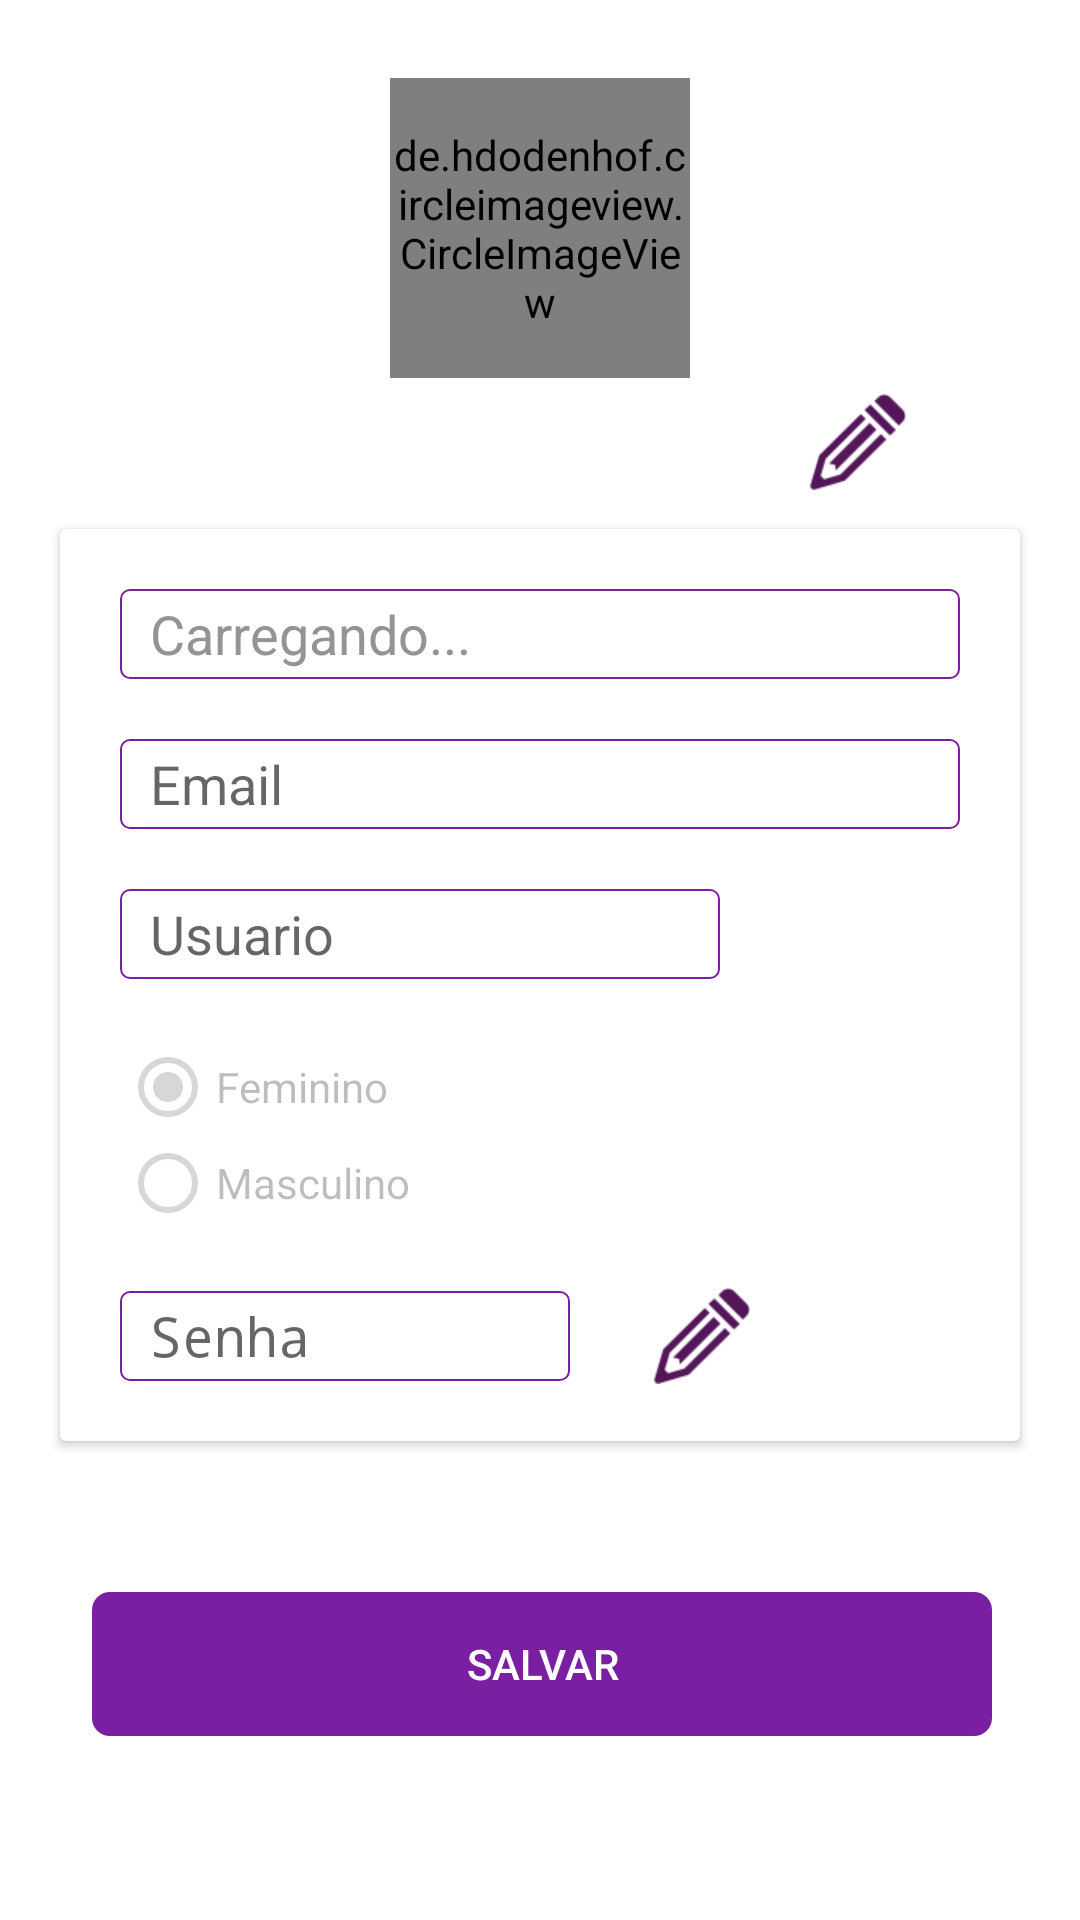

Layout XML and referenced resources for this Android screen:
<!-- AndroidManifest.xml: application theme AppTheme -->
<!-- res/layout/frag_user.xml -->
<?xml version="1.0" encoding="utf-8"?>
<androidx.constraintlayout.widget.ConstraintLayout xmlns:android="http://schemas.android.com/apk/res/android"
    xmlns:app="http://schemas.android.com/apk/res-auto"
    xmlns:tools="http://schemas.android.com/tools"
    android:layout_width="match_parent"
    android:layout_height="match_parent"
    android:background="#ffffff"
    android:orientation="vertical">


    <ImageButton
        android:id="@+id/btn_active_pass_profile2"
        android:layout_width="48dp"
        android:layout_height="32dp"
        android:layout_gravity="center"
        android:background="@drawable/background_btn_send_email"
        android:scaleType="fitCenter"
        android:src="@drawable/edit_purpe_64"
        app:layout_constraintBottom_toTopOf="@+id/card_profile"
        app:layout_constraintEnd_toEndOf="parent"
        app:layout_constraintHorizontal_bias="0.39"
        app:layout_constraintStart_toEndOf="@+id/img_profile_profile"
        app:layout_constraintTop_toTopOf="parent"
        app:layout_constraintVertical_bias="0.90999997" />

    <androidx.cardview.widget.CardView
        android:id="@+id/card_profile"
        android:layout_width="match_parent"
        android:layout_height="wrap_content"
        android:layout_marginStart="20dp"
        android:layout_marginEnd="20dp"
        app:cardElevation="2dp"
        app:layout_constraintBottom_toBottomOf="parent"
        app:layout_constraintEnd_toEndOf="parent"
        app:layout_constraintHorizontal_bias="0.0"
        app:layout_constraintStart_toStartOf="parent"
        app:layout_constraintTop_toBottomOf="@+id/img_profile_profile"
        app:layout_constraintVertical_bias="0.24000001">

        <LinearLayout
            android:layout_width="match_parent"
            android:layout_height="match_parent"
            android:orientation="vertical">


            <EditText
                android:id="@+id/edt_name_profile"
                android:layout_width="match_parent"
                android:layout_height="30dp"
                android:layout_margin="20sp"
                android:background="@drawable/background_edit_register"
                android:hint="Nome"
                android:paddingStart="10dp"
                android:singleLine="true"
                android:text="Carregando..."
                android:enabled="false"
                android:textColor="#959494" />

            <EditText
                android:id="@+id/edt_email_profile"
                android:layout_width="match_parent"
                android:layout_height="30dp"
                android:layout_marginStart="20dp"
                android:layout_marginEnd="20dp"
                android:background="@drawable/background_edit_register"
                android:enabled="false"
                android:hint="Email"
                android:paddingStart="10dp"
                android:singleLine="true"
                android:textColor="#959494" />

            <EditText
                android:id="@+id/edt_user_profile"
                android:layout_width="200dp"
                android:layout_height="30dp"
                android:layout_marginStart="20dp"
                android:layout_marginTop="20dp"
                android:layout_marginEnd="20dp"
                android:background="@drawable/background_edit_register"
                android:hint="Usuario"
                android:enabled="false"
                android:paddingStart="10dp"
                android:singleLine="true"
                android:textColor="#959494" />

            <RadioGroup
                android:id="@+id/radio_sex"
                android:layout_width="200dp"
                android:layout_height="wrap_content"
                android:layout_marginStart="20dp"
                android:layout_marginTop="20dp">

                <RadioButton
                    android:id="@+id/rb_fem_profile"
                    android:layout_width="wrap_content"
                    android:layout_height="wrap_content"
                    android:checked="true"
                    android:enabled="false"
                    android:isScrollContainer="false"
                    android:text="Feminino" />

                <RadioButton
                    android:id="@+id/rb_masc_profile"
                    android:enabled="false"
                    android:layout_width="wrap_content"
                    android:layout_height="wrap_content"
                    android:text="Masculino" />
            </RadioGroup>

            <LinearLayout
                android:layout_width="match_parent"
                android:layout_height="match_parent"
                android:orientation="horizontal">

                <EditText
                    android:id="@+id/edt_password_profile"
                    android:layout_width="150dp"
                    android:layout_height="30dp"
                    android:layout_marginStart="20dp"
                    android:layout_marginTop="20dp"
                    android:layout_marginEnd="20dp"
                    android:layout_marginBottom="20dp"
                    android:background="@drawable/background_edit_register"
                    android:enabled="false"
                    android:hint="Senha"
                    android:inputType="numberPassword"
                    android:maxLength="6"
                    android:paddingStart="10dp"
                    android:singleLine="true" />

                <ImageButton
                    android:id="@+id/btn_active_pass_profile"
                    android:layout_width="48dp"
                    android:layout_height="32dp"
                    android:layout_gravity="center"
                    android:background="@drawable/background_btn_send_email"
                    android:scaleType="fitCenter"
                    android:src="@drawable/edit_purpe_64" />
            </LinearLayout>

        </LinearLayout>
    </androidx.cardview.widget.CardView>

    <de.hdodenhof.circleimageview.CircleImageView
        android:id="@+id/img_profile_profile"
        android:layout_width="100dp"
        android:layout_height="100dp"
        android:layout_gravity="center"
        android:src="@drawable/user_contact"
        app:civ_border_color="#8E24AA"
        app:civ_border_width="2dp"
        app:layout_constraintBottom_toBottomOf="parent"
        app:layout_constraintEnd_toEndOf="parent"
        app:layout_constraintStart_toStartOf="parent"
        app:layout_constraintTop_toTopOf="parent"
        app:layout_constraintVertical_bias="0.048" />

    <Button
        android:id="@+id/btn_save_profile"
        android:layout_width="300dp"
        android:layout_height="wrap_content"
        android:layout_gravity="center"
        android:layout_marginStart="56dp"
        android:layout_marginEnd="55dp"
        android:background="@drawable/background_btn_login"
        android:text="Salvar"
        android:enabled="false"
        android:textColor="@android:color/white"
        app:layout_constraintBottom_toBottomOf="parent"
        app:layout_constraintEnd_toEndOf="parent"
        app:layout_constraintStart_toStartOf="parent"
        app:layout_constraintTop_toBottomOf="@+id/card_profile"
        app:layout_constraintVertical_bias="0.45" />


</androidx.constraintlayout.widget.ConstraintLayout>
<!-- resources referenced by this layout -->
<resources>
  <!-- drawable background_btn_login (drawable) -->
  <?xml version="1.0" encoding="utf-8"?>
  <ripple
      xmlns:android="http://schemas.android.com/apk/res/android"
      android:color="?android:colorControlHighlight">
  
      <item android:id="@+id/mask">
          <shape android:name="shape_unselected">
              <solid android:color="#7B1FA2"/>
              <corners android:radius="6dp"/>
          </shape>
  
      </item>
  </ripple>
  <!-- drawable background_btn_send_email (drawable) -->
  <?xml version="1.0" encoding="utf-8"?>
  <ripple
      xmlns:android="http://schemas.android.com/apk/res/android"
      android:color="?android:colorControlHighlight">
  
      <item android:id="@+id/mask">
          <shape android:name="shape_unselected">
              <solid android:color="#ffffff"/>
              <corners android:radius="6dp"/>
          </shape>
  
      </item>
  </ripple>
  <!-- drawable background_edit_register (drawable) -->
  <shape xmlns:android="http://schemas.android.com/apk/res/android" >
  
      <solid android:color="#ffffff" />
  
      <corners
          android:topLeftRadius="3dp"
          android:topRightRadius="3dp"
          android:bottomLeftRadius="3dp"
          android:bottomRightRadius="3dp"/>
      <stroke
          android:width="0.5dp"
          android:color="#7B1FA2"/>
  
  </shape>
  <!-- drawable edit_purpe_64: png bitmap (drawable, 16920 bytes) -->
  <style name="AppTheme" parent="Theme.AppCompat.Light.NoActionBar">
          
          <item name="colorPrimary">@color/colorPrimary</item>
          <item name="colorPrimaryDark">@color/colorPrimaryDark</item>
          <item name="colorAccent">@color/colorAccent</item>
      </style>
  <color name="colorPrimary">#6a1b9a</color>
  <color name="colorPrimaryDark">#38006b</color>
  <color name="colorAccent">#8E24AA</color>
</resources>
